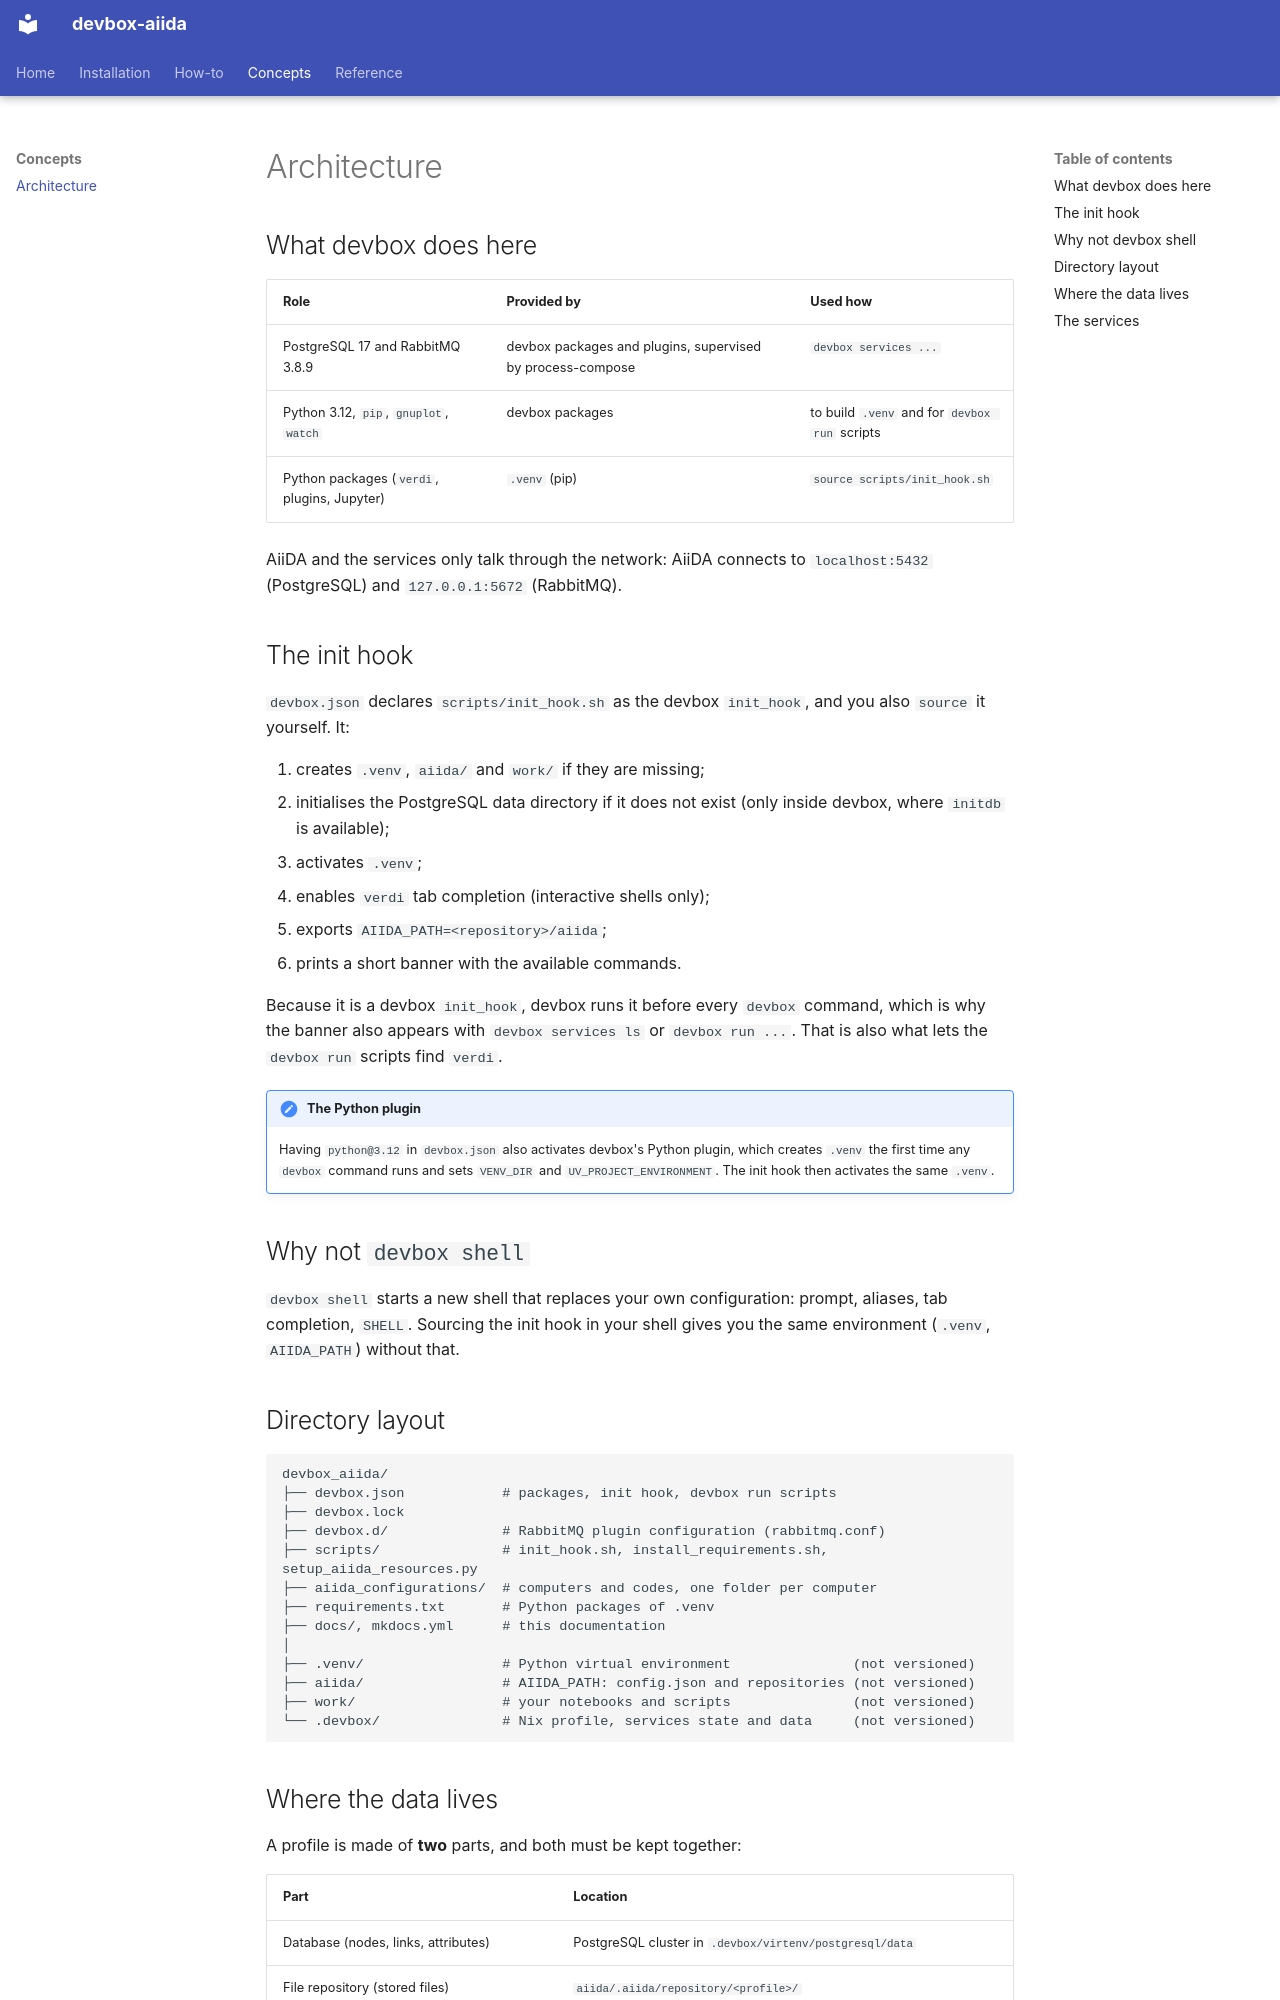

repository: mikibonacci/devbox-aiida · page: concepts/architecture/index.html · generator: mkdocs

# Architecture

## What devbox does here

| Role | Provided by | Used how |
| --- | --- | --- |
| PostgreSQL 17 and RabbitMQ 3.8.9 | devbox packages and plugins, supervised by process-compose | `devbox services ...` |
| Python 3.12, `pip`, `gnuplot`, `watch` | devbox packages | to build `.venv` and for `devbox run` scripts |
| Python packages (`verdi`, plugins, Jupyter) | `.venv` (pip) | `source scripts/init_hook.sh` |

AiiDA and the services only talk through the network: AiiDA connects to `localhost:5432` (PostgreSQL) and `127.0.0.1:5672` (RabbitMQ).

## The init hook

`devbox.json` declares `scripts/init_hook.sh` as the devbox `init_hook`, and you also `source` it yourself. It:

1. creates `.venv`, `aiida/` and `work/` if they are missing;
2. initialises the PostgreSQL data directory if it does not exist (only inside devbox, where `initdb` is available);
3. activates `.venv`;
4. enables `verdi` tab completion (interactive shells only);
5. exports `AIIDA_PATH=<repository>/aiida`;
6. prints a short banner with the available commands.

Because it is a devbox `init_hook`, devbox runs it before every `devbox` command, which is why the banner also appears with `devbox services ls` or `devbox run ...`. That is also what lets the `devbox run` scripts find `verdi`.

!!! note "The Python plugin"
    Having `python@3.12` in `devbox.json` also activates devbox's Python plugin, which creates `.venv` the first time any `devbox` command runs and sets `VENV_DIR` and `UV_PROJECT_ENVIRONMENT`. The init hook then activates the same `.venv`.

## Why not `devbox shell`

`devbox shell` starts a new shell that replaces your own configuration: prompt, aliases, tab completion, `SHELL`. Sourcing the init hook in your shell gives you the same environment (`.venv`, `AIIDA_PATH`) without that.

## Directory layout

```text
devbox_aiida/
├── devbox.json            # packages, init hook, devbox run scripts
├── devbox.lock
├── devbox.d/              # RabbitMQ plugin configuration (rabbitmq.conf)
├── scripts/               # init_hook.sh, install_requirements.sh, setup_aiida_resources.py
├── aiida_configurations/  # computers and codes, one folder per computer
├── requirements.txt       # Python packages of .venv
├── docs/, mkdocs.yml      # this documentation
│
├── .venv/                 # Python virtual environment               (not versioned)
├── aiida/                 # AIIDA_PATH: config.json and repositories (not versioned)
├── work/                  # your notebooks and scripts               (not versioned)
└── .devbox/               # Nix profile, services state and data     (not versioned)
```
